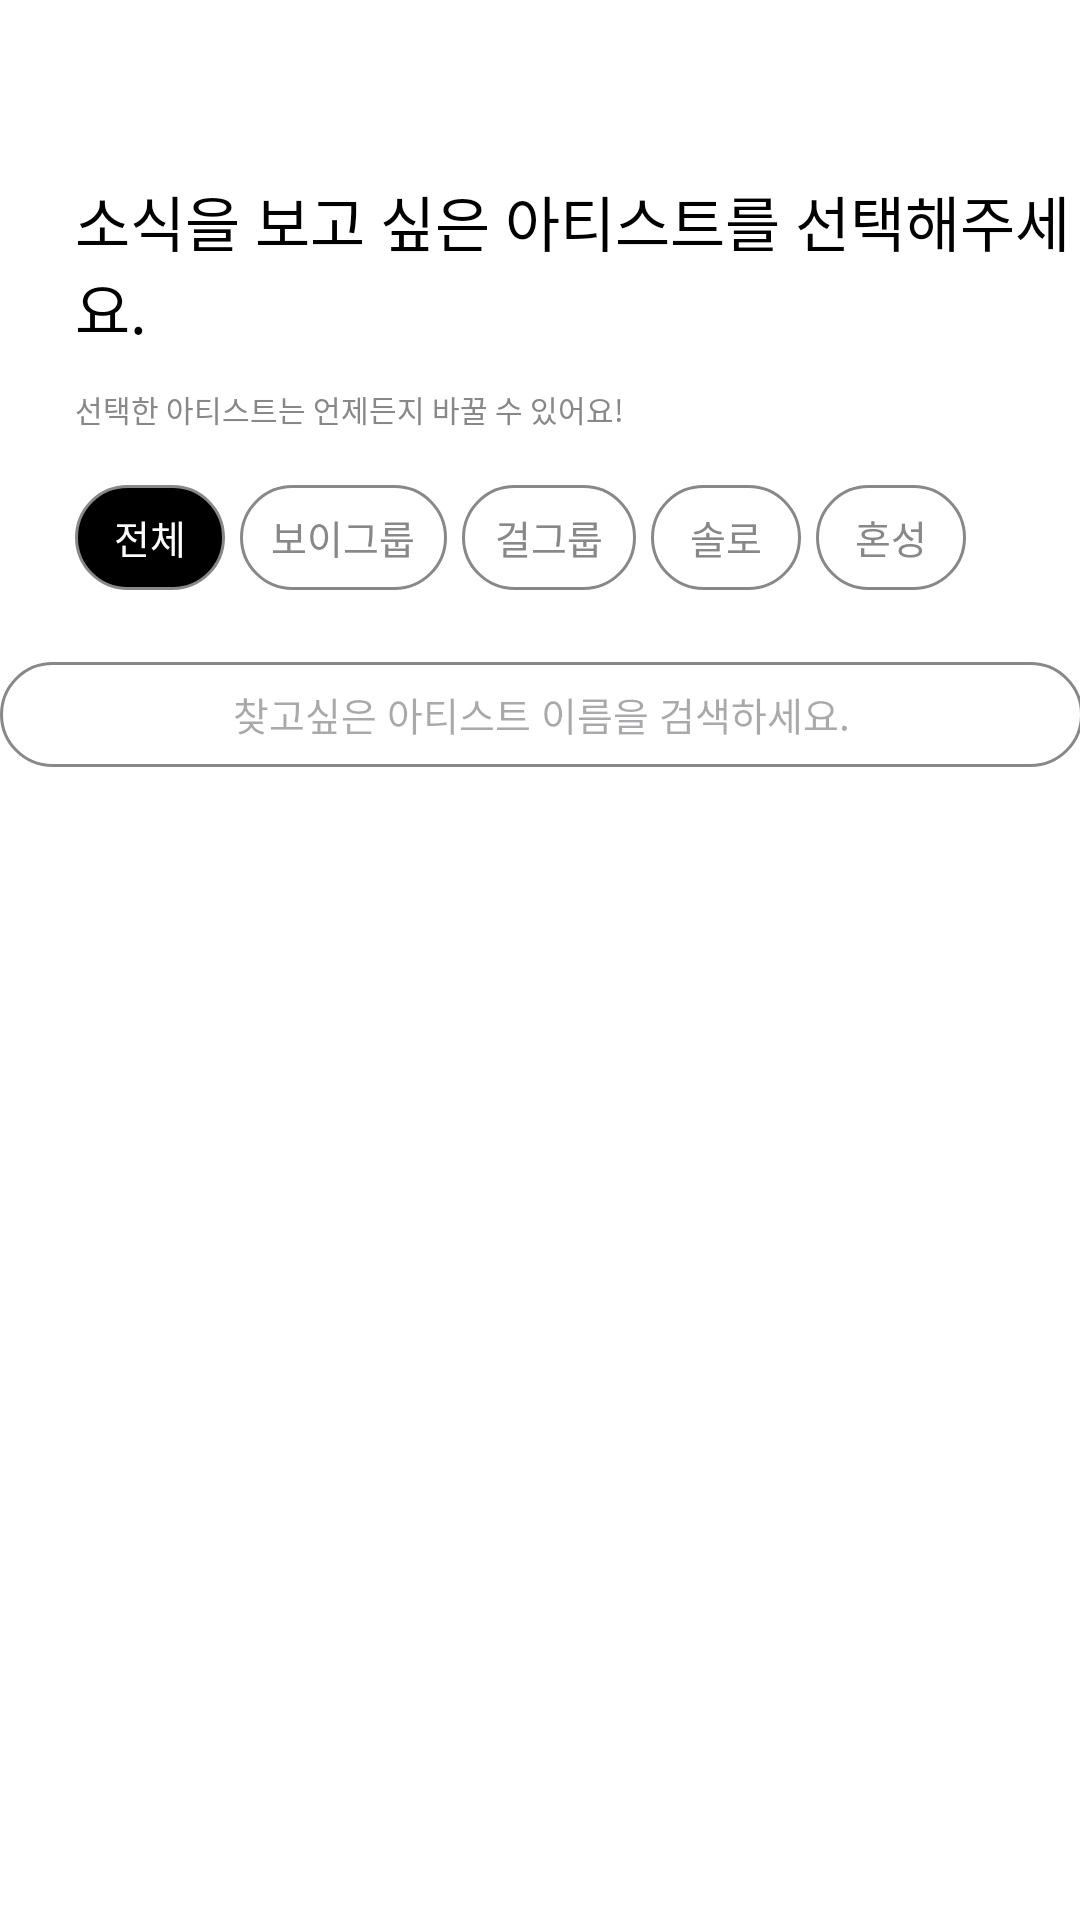

This screen was rendered from an Android layout file. Write that file and the resources it references.
<!-- AndroidManifest.xml: application theme Theme.Birca -->
<!-- res/layout/fragment_onboarding1.xml -->
<?xml version="1.0" encoding="utf-8"?>
<androidx.constraintlayout.widget.ConstraintLayout xmlns:android="http://schemas.android.com/apk/res/android"
    xmlns:app="http://schemas.android.com/apk/res-auto"
    xmlns:tools="http://schemas.android.com/tools"
    android:layout_width="match_parent"
    android:layout_height="match_parent"
    android:background="#FFFFFF"
    tools:context=".Onboarding.Onboarding1Fragment">


    <TextView
        android:id="@+id/textView4"
        android:layout_width="match_parent"
        android:layout_height="wrap_content"
        android:layout_marginLeft="25dp"
        android:layout_marginTop="59dp"
        android:fontFamily="@font/pretendardbold"
        android:text="소식을 보고 싶은 아티스트를 선택해주세요."
        android:textColor="#000000"
        android:textSize="20sp"
        app:layout_constraintEnd_toEndOf="parent"
        app:layout_constraintStart_toStartOf="parent"
        app:layout_constraintTop_toTopOf="parent" />

    <TextView
        android:id="@+id/textView5"
        android:layout_width="wrap_content"
        android:layout_height="wrap_content"
        android:layout_marginTop="12dp"
        android:fontFamily="@font/pretendardbold"
        android:text="선택한 아티스트는 언제든지 바꿀 수 있어요!"
        android:textColor="#888888"
        android:textSize="10sp"
        app:layout_constraintStart_toStartOf="@+id/textView4"
        app:layout_constraintTop_toBottomOf="@+id/textView4" />

    <LinearLayout
        android:id="@+id/linearLayout"
        android:layout_width="match_parent"
        android:layout_height="35dp"
        android:layout_marginLeft="25dp"
        android:layout_marginTop="18dp"
        android:layout_marginRight="25dp"
        android:orientation="horizontal"
        app:layout_constraintEnd_toEndOf="parent"
        app:layout_constraintStart_toStartOf="parent"
        app:layout_constraintTop_toBottomOf="@+id/textView5">


        <TextView
            android:id="@+id/btn_all_text"
            android:layout_width="50dp"
            android:layout_height="35dp"
            android:layout_gravity="center"
            android:background="@drawable/onboarding_border_selected"
            android:fontFamily="@font/pretendardmedium"
            android:gravity="center"
            android:text="전체"
            android:textColor="#FFFFFF"
            android:textSize="13sp" />


        <TextView
            android:id="@+id/btn_boygroup_text"
            android:layout_width="69dp"
            android:layout_height="35dp"
            android:layout_gravity="center"
            android:layout_marginLeft="5dp"
            android:background="@drawable/onbooarding_border"
            android:fontFamily="@font/pretendardmedium"
            android:gravity="center"
            android:text="보이그룹"
            android:textColor="#888888"
            android:textSize="13sp" />

        <TextView
            android:id="@+id/btn_girlgroup_text"
            android:layout_width="58dp"
            android:layout_height="35dp"
            android:layout_gravity="center"
            android:layout_marginLeft="5dp"
            android:background="@drawable/onbooarding_border"
            android:fontFamily="@font/pretendardmedium"
            android:gravity="center"
            android:text="걸그룹"
            android:textColor="#888888"
            android:textSize="13sp" />

        <TextView
            android:id="@+id/btn_solo_text"
            android:layout_width="50dp"
            android:layout_height="35dp"
            android:layout_gravity="center"
            android:layout_marginLeft="5dp"
            android:background="@drawable/onbooarding_border"
            android:fontFamily="@font/pretendardmedium"
            android:gravity="center"
            android:text="솔로"
            android:textColor="#888888"
            android:textSize="13sp" />

        <TextView
            android:id="@+id/btn_gender_text"
            android:layout_width="50dp"
            android:layout_height="35dp"
            android:layout_gravity="center"
            android:layout_marginLeft="5dp"
            android:background="@drawable/onbooarding_border"
            android:fontFamily="@font/pretendardmedium"
            android:gravity="center"
            android:text="혼성"
            android:textColor="#888888"
            android:textSize="13sp" />


    </LinearLayout>

    <EditText
        android:id="@+id/editText"
        android:layout_width="361dp"
        android:layout_height="35dp"
        android:layout_marginTop="24dp"
        android:background="@drawable/onbooarding_border"
        android:fontFamily="@font/pretendardregular"
        android:gravity="center"
        android:hint="찾고싶은 아티스트 이름을 검색하세요."
        android:textSize="13sp"
        app:layout_constraintEnd_toEndOf="parent"
        app:layout_constraintStart_toStartOf="parent"
        app:layout_constraintTop_toBottomOf="@+id/linearLayout" />


    <ScrollView

        android:layout_width="match_parent"
        android:layout_height="0dp"
        android:layout_marginLeft="31dp"
        android:layout_marginTop="23dp"
        android:layout_marginRight="31dp"
        android:layout_marginBottom="69dp"
        app:layout_constraintBottom_toBottomOf="parent"
        app:layout_constraintEnd_toEndOf="parent"
        app:layout_constraintStart_toStartOf="parent"
        app:layout_constraintTop_toBottomOf="@+id/editText">

        <androidx.recyclerview.widget.RecyclerView
            android:id="@+id/rv_idol_groups"
            android:layout_width="match_parent"
            android:layout_height="match_parent" />

    </ScrollView>

</androidx.constraintlayout.widget.ConstraintLayout>
<!-- resources referenced by this layout -->
<resources>
  <!-- drawable onboarding_border_selected (drawable) -->
  <?xml version="1.0" encoding="utf-8"?>
  <shape xmlns:android="http://schemas.android.com/apk/res/android"
      android:padding="10dp"
      android:shape="rectangle" >
      <solid android:color="#000000" />
      <corners
          android:bottomLeftRadius="20dp"
          android:bottomRightRadius="20dp"
          android:topLeftRadius="20dp"
          android:topRightRadius="20dp" />
      <stroke
          android:width="1dp"
          android:color="#888888" />
  </shape>
  <!-- drawable onbooarding_border (drawable) -->
  <?xml version="1.0" encoding="utf-8"?>
  <shape xmlns:android="http://schemas.android.com/apk/res/android"
      android:padding="10dp"
      android:shape="rectangle" >
      <solid android:color="#FFFFFF" />
      <corners
          android:bottomLeftRadius="20dp"
          android:bottomRightRadius="20dp"
          android:topLeftRadius="20dp"
          android:topRightRadius="20dp" />
      <stroke
          android:width="1dp"
          android:color="#888888" />
  </shape>
  <style name="Theme.Birca" parent="Theme.MaterialComponents.DayNight.DarkActionBar">
          
          <item name="windowNoTitle">true</item>
          <item name="colorPrimary">@color/purple_500</item>
          <item name="colorPrimaryVariant">@color/purple_700</item>
          <item name="colorOnPrimary">@color/white</item>
          
          <item name="colorSecondary">@color/teal_200</item>
          <item name="colorSecondaryVariant">@color/teal_700</item>
          <item name="colorOnSecondary">@color/black</item>
          
          <item name="android:statusBarColor">?attr/colorPrimaryVariant</item>
          
      </style>
  <!-- not gathered from this repository: default colours our renderer supplied (Android Studio template values) -->
  <color name="purple_500">#FF6200EE</color>
  <color name="purple_700">#FF3700B3</color>
  <color name="teal_200">#FF03DAC5</color>
  <color name="teal_700">#FF018786</color>
  <color name="black">#FF000000</color>
  <color name="white">#FFFFFFFF</color>
</resources>
